Run: headless pygame with SDL's dummy video driver; simulated clock (each Clock.tick advances the game by its frame time, no real sleeping); random seed 0; keys injected as events and as key.get_pressed() state; no mouse input.
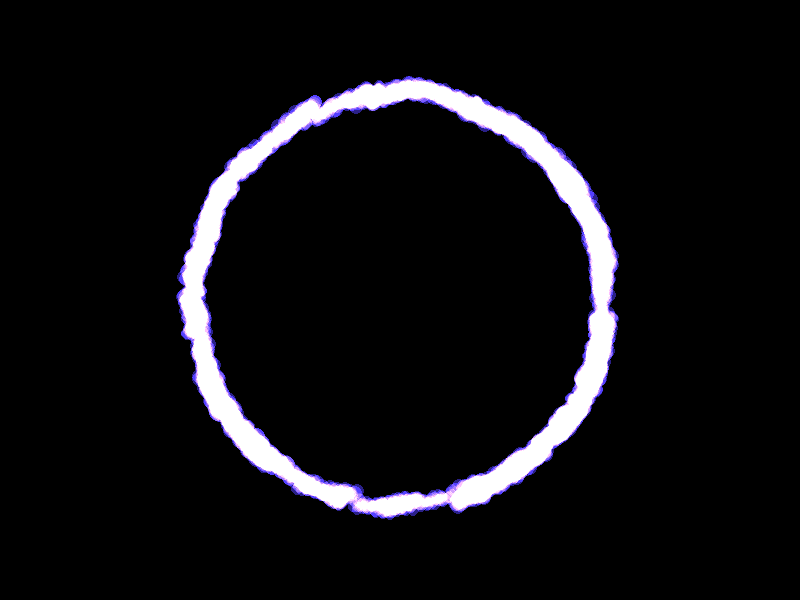
Frame 1 of 4 · flips 1–60 · no input
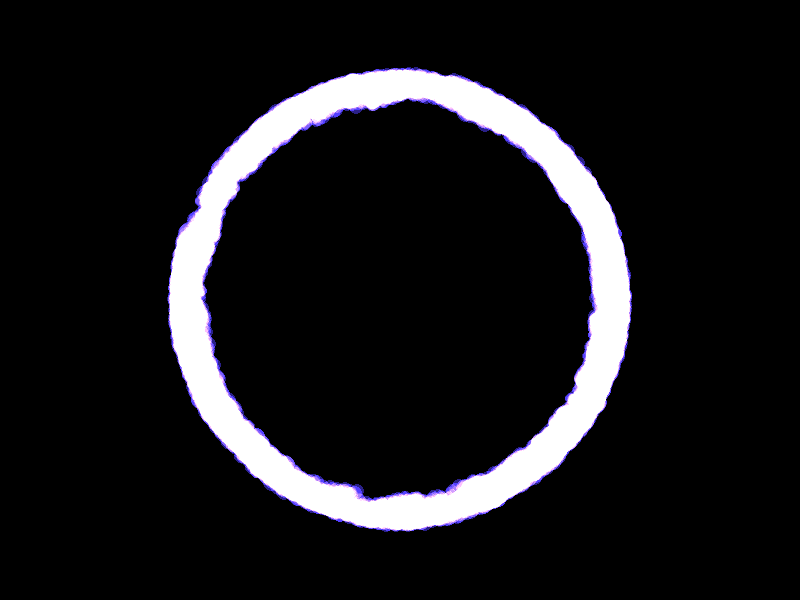
Frame 2 of 4 · flips 61–180 · tapped SPACE, RETURN · held RIGHT (→), D
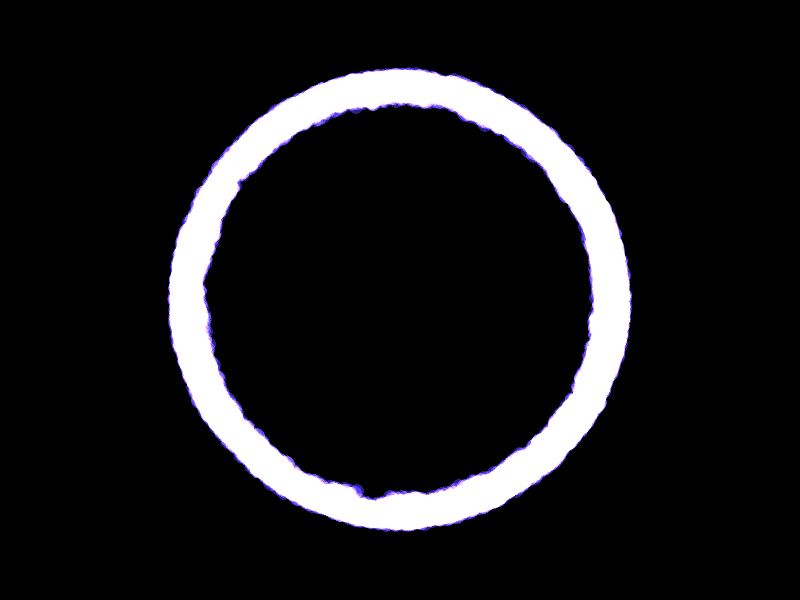
Frame 3 of 4 · flips 181–300 · held DOWN (↓), S
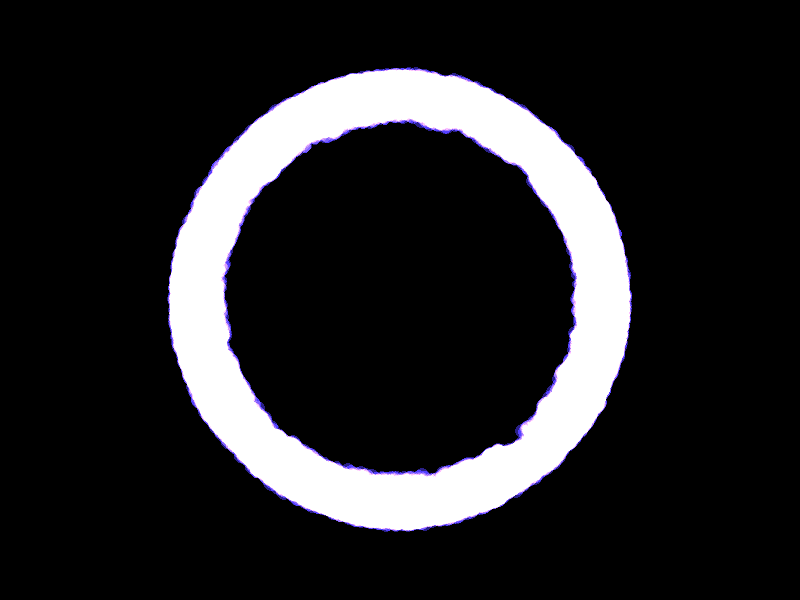
Frame 4 of 4 · flips 301–420 · held LEFT (←), A, UP (↑), W

The pygame program that drew these frames:

import pygame
import random
import math
import sys

# Initialize Pygame
pygame.init()

# Set up the screen (transparent background for overlaying on the Magic Mirror display)
SCREEN_WIDTH = 800
SCREEN_HEIGHT = 600
screen = pygame.display.set_mode((SCREEN_WIDTH, SCREEN_HEIGHT), pygame.SRCALPHA)  # SRCALPHA for transparency
pygame.display.set_caption("Pulsing Circular Particle Effect")

# Particle colour
PARTICLE_COLOR = (42, 32, 135)  # Deep purple-blue particles (RGBA without alpha)

# Particle properties
NUM_PARTICLES = 100  # Number of particles
particles = []

# Center of the circle
CENTER_X = SCREEN_WIDTH // 2
CENTER_Y = SCREEN_HEIGHT // 2
BASE_RADIUS = 200  # Base radius of the circle
PULSE_SPEED = 0.01  # Speed of the pulsing effect
pulse_offset = 0  # Tracks the current pulse offset

# Function to create particles in a circular formation
def create_particles():
    for _ in range(NUM_PARTICLES):
        angle = random.uniform(0, 2 * math.pi)  # Random angle around the circle
        distance = BASE_RADIUS + random.uniform(-10, 10)  # Slight variation in radius
        size = random.randint(5, 8)  # Particle size for better resolution
        speed = random.uniform(-0.01, 0.01)  # Very slow movement
        particles.append([angle, distance, size, speed])

# Function to create a smoother particle (anti-aliased)
def draw_smooth_particle(surface, color, pos, size):
    # Create a temporary surface with alpha (transparency) for smooth edges
    particle_surface = pygame.Surface((size * 2, size * 2), pygame.SRCALPHA)
    pygame.draw.circle(particle_surface, color + (255,), (size, size), size)
    # Blit the smooth particle onto the main screen
    surface.blit(particle_surface, (pos[0] - size, pos[1] - size), special_flags=pygame.BLEND_RGBA_ADD)

# Function to update and draw particles
def update_and_draw_particles():
    global pulse_offset
    pulse_offset += PULSE_SPEED

    # Calculate the current pulsing radius
    pulse_radius = BASE_RADIUS + 20 * math.sin(pulse_offset)

    # Redraw the particles
    for particle in particles:
        # Slightly adjust particle's angle for smooth movement
        particle[0] += particle[3]

        # Calculate particle's position based on pulsing radius
        x = CENTER_X + (pulse_radius + random.uniform(-5, 5)) * math.cos(particle[0])
        y = CENTER_Y + (pulse_radius + random.uniform(-5, 5)) * math.sin(particle[0])

        # Draw the smooth particle on top of the existing screen content
        draw_smooth_particle(screen, PARTICLE_COLOR, (int(x), int(y)), particle[2])

# Main loop
def main():
    clock = pygame.time.Clock()
    create_particles()

    while True:
        # Event handling
        for event in pygame.event.get():
            if event.type == pygame.QUIT:
                pygame.quit()
                sys.exit()

        # Update and draw particles
        update_and_draw_particles()

        # Refresh the display
        pygame.display.flip()

        # Cap the frame rate
        clock.tick(60)

# Run the program
if __name__ == "__main__":
    main()
